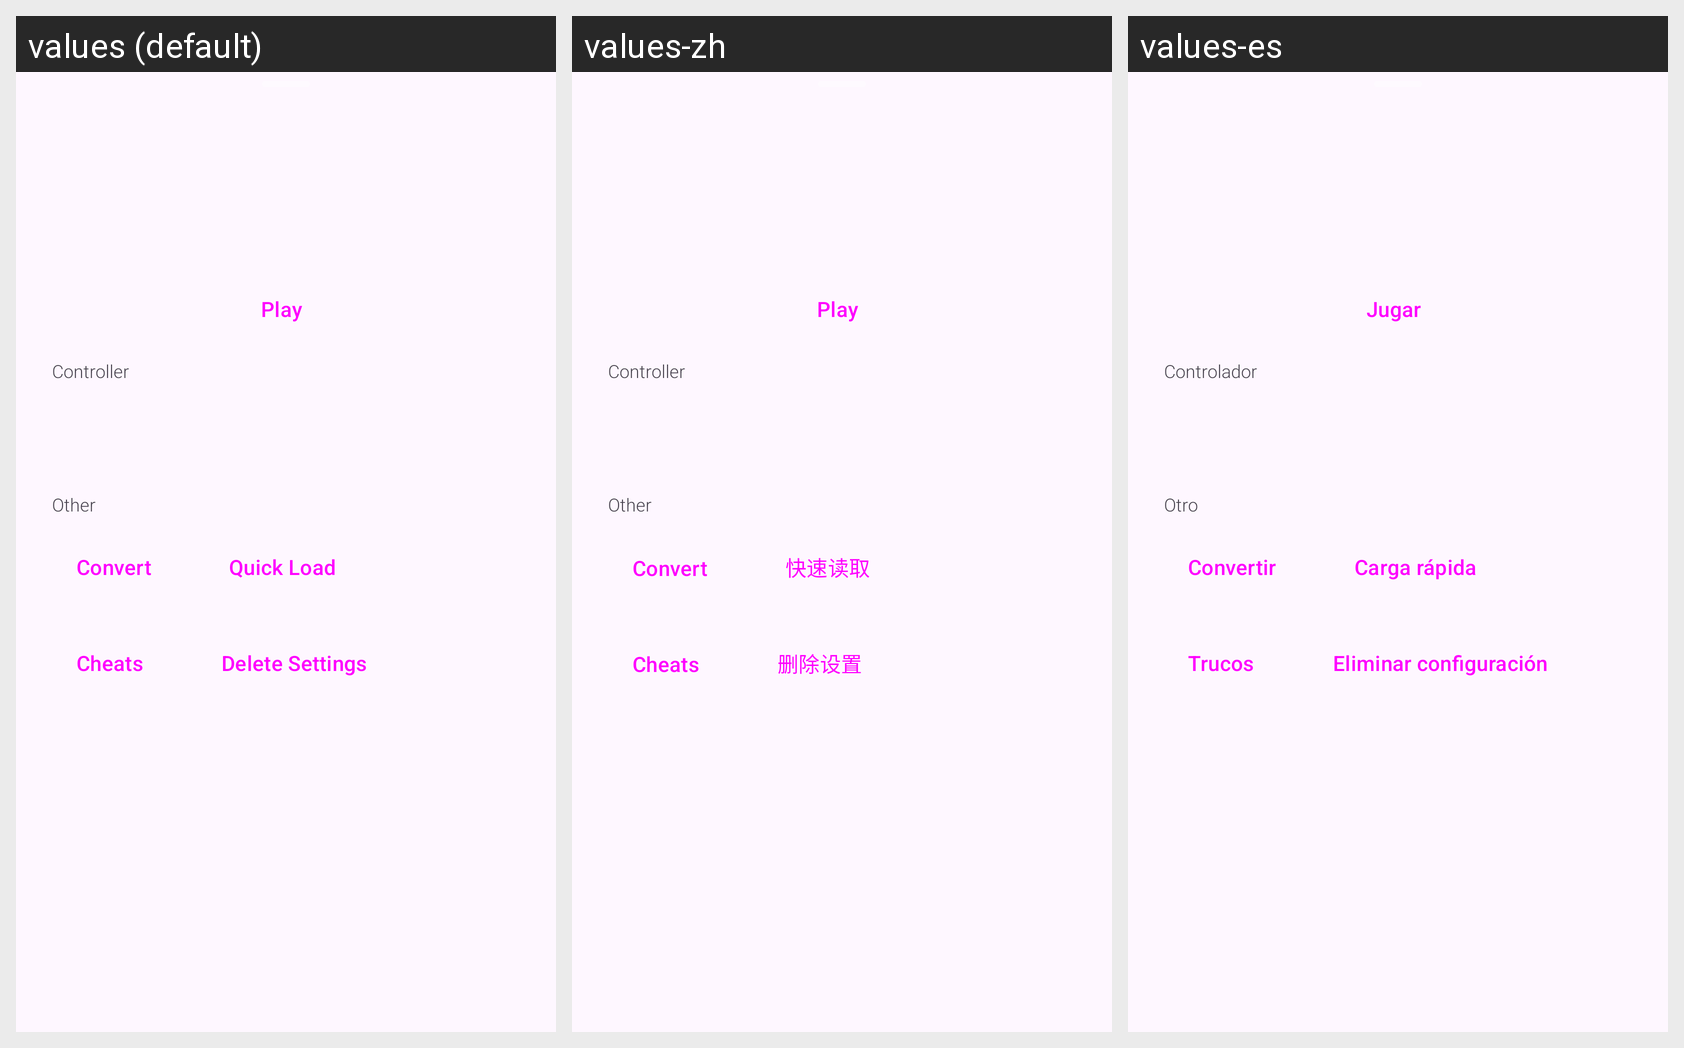

Here is an Android app screen in its default locale and in the app's own translations. Write out the translated-string differences for the strings that appear on this screen.
Android screen res/layout/dialog_game_details.xml rendered under 3 locales, left to right: values (default), values-zh, values-es. Device: Nexus 5 (rendered at 1080×1920; each locale shown at half size, 540×960, under a caption strip naming it); theme Theme.DolphinEmu.Main.
Strings drawn on this screen, with the default value and each locale's value (text and hints the layout hard-codes, and strings that could not be matched under every locale, appear in the picture but are not listed):

play
  values: Play
  values-zh: Play  [not translated; the default value is used]
  values-es: Jugar

input_settings
  values: Controller
  values-zh: Controller  [not translated; the default value is used]
  values-es: Controlador

other_buttons_section
  values: Other
  values-zh: Other  [not translated; the default value is used]
  values-es: Otro

convert
  values: Convert
  values-zh: Convert  [not translated; the default value is used]
  values-es: Convertir

emulation_quickload
  values: Quick Load
  values-zh: 快速读取
  values-es: Carga rápida

cheats
  values: Cheats
  values-zh: Cheats  [not translated; the default value is used]
  values-es: Trucos

delete_game_setting
  values: Delete Settings
  values-zh: 删除设置
  values-es: Eliminar configuración
